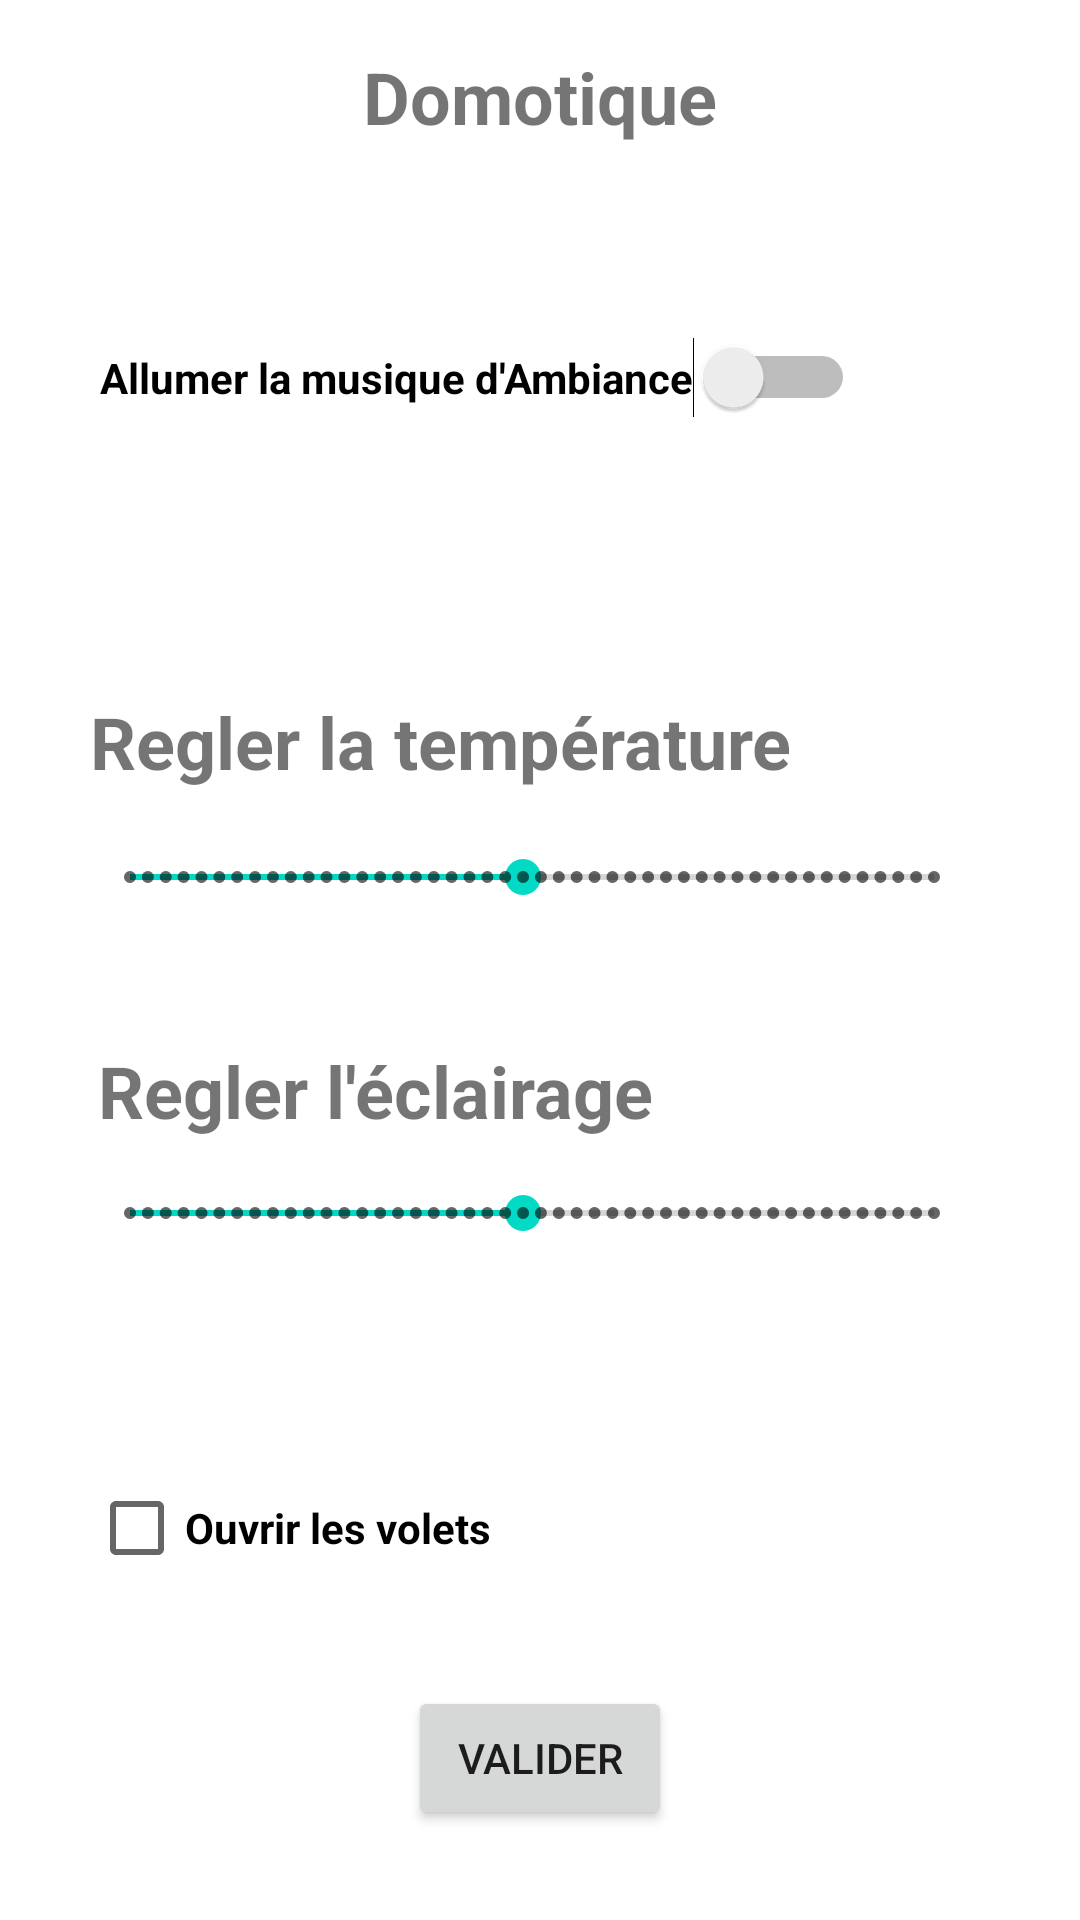

Reconstruct the res/layout file that produces this screen, plus the resources it refers to.
<!-- AndroidManifest.xml: application theme Theme.MyTP3 -->
<!-- res/layout/domotique.xml -->
<?xml version="1.0" encoding="utf-8"?>
<androidx.constraintlayout.widget.ConstraintLayout xmlns:android="http://schemas.android.com/apk/res/android"
    xmlns:app="http://schemas.android.com/apk/res-auto"
    xmlns:tools="http://schemas.android.com/tools"
    android:layout_width="match_parent"
    android:layout_height="match_parent">

    <TextView
        android:id="@+id/sportText"
        android:layout_width="wrap_content"
        android:layout_height="wrap_content"
        android:layout_marginTop="16dp"
        android:text="@string/domoTitre"
        android:textSize="24sp"
        android:textStyle="bold"
        app:layout_constraintEnd_toEndOf="parent"
        app:layout_constraintStart_toStartOf="parent"
        app:layout_constraintTop_toTopOf="parent" />

    <TextView
        android:id="@+id/sportText2"
        android:layout_width="wrap_content"
        android:layout_height="wrap_content"
        android:text="@string/domoTemp"
        android:textSize="24sp"
        android:textStyle="bold"
        app:layout_constraintBottom_toTopOf="@+id/seekBar"
        app:layout_constraintEnd_toEndOf="parent"
        app:layout_constraintHorizontal_bias="0.237"
        app:layout_constraintStart_toStartOf="parent"
        app:layout_constraintTop_toBottomOf="@+id/switch1"
        app:layout_constraintVertical_bias="0.821" />

    <TextView
        android:id="@+id/sportText3"
        android:layout_width="wrap_content"
        android:layout_height="wrap_content"
        android:layout_marginTop="208dp"
        android:text="@string/domoLumiere"
        android:textSize="24sp"
        android:textStyle="bold"
        app:layout_constraintEnd_toEndOf="parent"
        app:layout_constraintHorizontal_bias="0.186"
        app:layout_constraintStart_toStartOf="parent"
        app:layout_constraintTop_toBottomOf="@+id/switch1" />

    <Switch
        android:id="@+id/switch1"
        android:layout_width="wrap_content"
        android:layout_height="wrap_content"
        android:layout_marginStart="24dp"
        android:layout_marginTop="64dp"
        android:layout_marginEnd="24dp"
        android:text="@string/domoSwitch"
        android:textStyle="bold"
        app:layout_constraintEnd_toEndOf="parent"
        app:layout_constraintHorizontal_bias="0.155"
        app:layout_constraintStart_toStartOf="parent"
        app:layout_constraintTop_toBottomOf="@+id/sportText" />

    <SeekBar
        android:id="@+id/seekBar"
        style="@style/Widget.AppCompat.SeekBar.Discrete"
        android:layout_width="300dp"
        android:layout_height="wrap_content"
        android:layout_marginStart="24dp"
        android:layout_marginTop="144dp"
        android:layout_marginEnd="24dp"
        android:indeterminate="false"
        android:max="45"
        android:progress="22"
        android:textAlignment="gravity"
        android:textDirection="firstStrongRtl"
        android:tooltipText="Température Interieur"
        app:layout_constraintEnd_toEndOf="parent"
        app:layout_constraintHorizontal_bias="0.285"
        app:layout_constraintStart_toStartOf="parent"
        app:layout_constraintTop_toBottomOf="@+id/switch1" />

    <SeekBar
        android:id="@+id/seekBar2"
        style="@style/Widget.AppCompat.SeekBar.Discrete"
        android:layout_width="300dp"
        android:layout_height="wrap_content"
        android:layout_marginStart="24dp"
        android:layout_marginTop="256dp"
        android:layout_marginEnd="24dp"
        android:indeterminate="false"
        android:max="45"
        android:progress="22"
        android:textAlignment="gravity"
        android:textDirection="firstStrongRtl"
        android:tooltipText="Température Interieur"
        app:layout_constraintEnd_toEndOf="parent"
        app:layout_constraintHorizontal_bias="0.285"
        app:layout_constraintStart_toStartOf="parent"
        app:layout_constraintTop_toBottomOf="@+id/switch1" />

    <CheckBox
        android:id="@+id/checkBox"
        android:layout_width="wrap_content"
        android:layout_height="wrap_content"
        android:layout_marginTop="72dp"
        android:text="@string/domoFen"
        android:textStyle="bold"
        app:layout_constraintEnd_toEndOf="parent"
        app:layout_constraintHorizontal_bias="0.132"
        app:layout_constraintStart_toStartOf="parent"
        app:layout_constraintTop_toBottomOf="@+id/seekBar2" />

    <Button
        android:id="@+id/button6"
        android:layout_width="wrap_content"
        android:layout_height="wrap_content"
        android:layout_marginBottom="30dp"
        android:text="@string/sportValider"
        app:layout_constraintBottom_toBottomOf="parent"
        app:layout_constraintEnd_toEndOf="parent"
        app:layout_constraintStart_toStartOf="parent" />


</androidx.constraintlayout.widget.ConstraintLayout>
<!-- resources referenced by this layout -->
<resources>
  <string name="domoFen">Ouvrir les volets</string>
  <string name="domoLumiere">Regler l\'éclairage</string>
  <string name="domoSwitch">Allumer la musique d\'Ambiance</string>
  <string name="domoTemp">Regler la température</string>
  <string name="domoTitre">Domotique</string>
  <string name="sportValider">Valider</string>
  <style name="Theme.MyTP3" parent="Theme.MaterialComponents.DayNight.DarkActionBar">
          
          <item name="colorPrimary">@color/purple_500</item>
          <item name="colorPrimaryVariant">@color/purple_700</item>
          <item name="colorOnPrimary">@color/white</item>
          
          <item name="colorSecondary">@color/teal_200</item>
          <item name="colorSecondaryVariant">@color/teal_700</item>
          <item name="colorOnSecondary">@color/black</item>
          
          <item name="android:statusBarColor">?attr/colorPrimaryVariant</item>
          
      </style>
  <!-- not gathered from this repository: default colours our renderer supplied (Android Studio template values) -->
  <color name="purple_500">#FF6200EE</color>
  <color name="purple_700">#FF3700B3</color>
  <color name="teal_200">#FF03DAC5</color>
  <color name="teal_700">#FF018786</color>
  <color name="black">#FF000000</color>
  <color name="white">#FFFFFFFF</color>
</resources>
